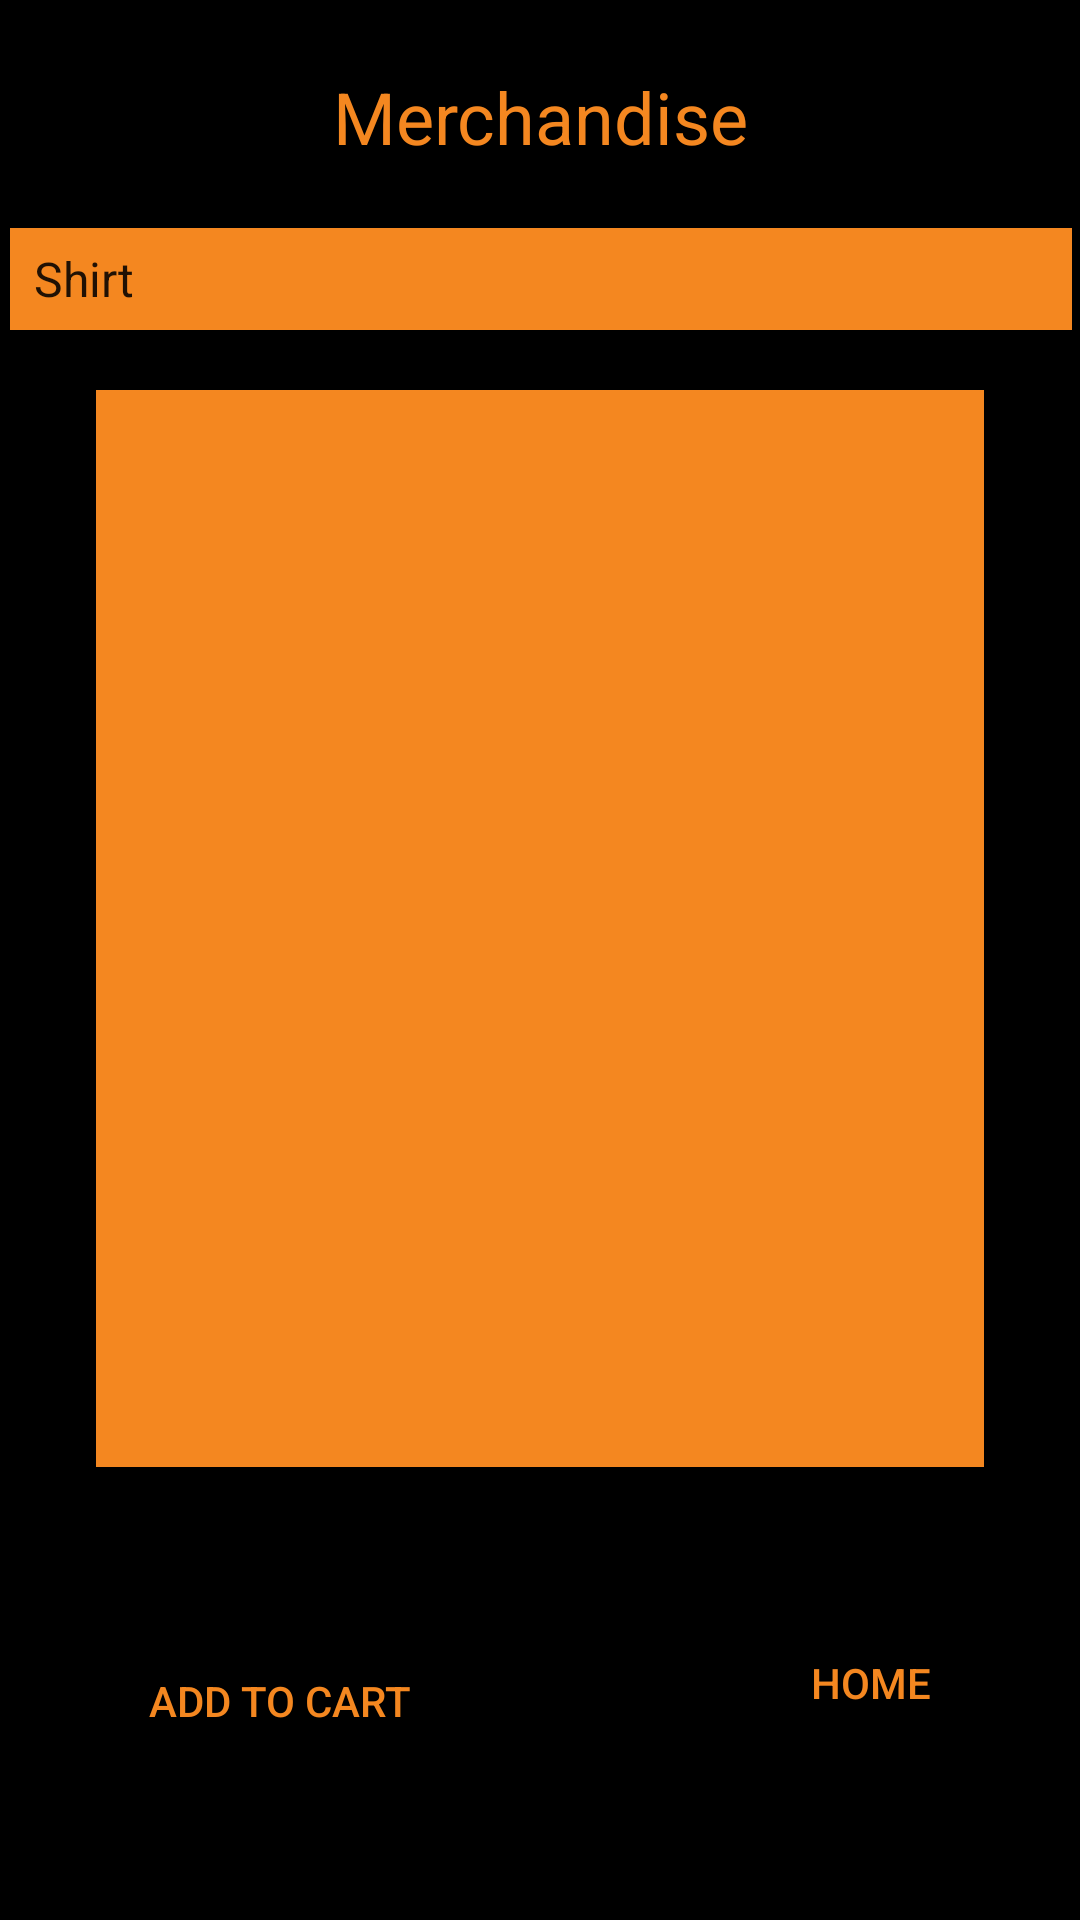

Here is an Android app screen rendered from its layout file. Give the layout XML and the strings, colors and styles it references.
<!-- AndroidManifest.xml: application theme AppTheme -->
<!-- res/layout/activity_main_merchandise.xml -->
<?xml version="1.0" encoding="utf-8"?>
<android.support.constraint.ConstraintLayout xmlns:android="http://schemas.android.com/apk/res/android"
    xmlns:app="http://schemas.android.com/apk/res-auto"
    xmlns:tools="http://schemas.android.com/tools"
    android:layout_width="match_parent"
    android:layout_height="match_parent"
    android:background="@color/colorPrimaryDark"
    tools:context=".MainMerchandise">

    <TextView
        android:id="@+id/textView4"
        android:layout_width="197dp"
        android:layout_height="46dp"
        android:layout_marginBottom="8dp"
        android:layout_marginEnd="8dp"
        android:layout_marginStart="8dp"
        android:layout_marginTop="16dp"
        android:gravity="center_vertical|center_horizontal"
        android:text="@string/txtMerchandise"
        android:textColor="@color/colorPrimary"
        android:textSize="24sp"
        app:layout_constraintBottom_toTopOf="@+id/spinner"
        app:layout_constraintEnd_toEndOf="parent"
        app:layout_constraintStart_toStartOf="parent"
        app:layout_constraintTop_toTopOf="parent" />

    <Spinner
        android:id="@+id/spinner2"
        android:layout_width="354dp"
        android:layout_height="34dp"
        android:layout_marginEnd="8dp"
        android:layout_marginStart="8dp"
        android:layout_marginTop="76dp"
        android:background="@color/colorPrimary"
        android:entries="@array/merchArray"
        android:popupBackground="@color/colorPrimary"
        app:layout_constraintEnd_toEndOf="parent"
        app:layout_constraintHorizontal_bias="0.487"
        app:layout_constraintStart_toStartOf="parent"
        app:layout_constraintTop_toTopOf="parent" />

    <ImageView
        android:id="@+id/imageView3"
        android:layout_width="296dp"
        android:layout_height="359dp"
        android:layout_marginEnd="8dp"
        android:layout_marginStart="8dp"
        android:layout_marginTop="20dp"
        android:background="@color/colorPrimary"
        app:layout_constraintEnd_toEndOf="parent"
        app:layout_constraintStart_toStartOf="parent"
        app:layout_constraintTop_toBottomOf="@+id/spinner2" />

    <Button
        android:id="@+id/idBtnMerchToHome"
        android:layout_width="wrap_content"
        android:layout_height="wrap_content"
        android:layout_marginEnd="8dp"
        android:layout_marginStart="8dp"
        android:layout_marginTop="48dp"
        android:background="@color/colorPrimaryDark"
        android:text="@string/btnMerchToHome"
        android:textColor="@color/colorPrimary"
        app:layout_constraintEnd_toEndOf="parent"
        app:layout_constraintHorizontal_bias="0.931"
        app:layout_constraintStart_toStartOf="parent"
        app:layout_constraintTop_toBottomOf="@+id/imageView3"
        tools:text="@string/btnMerchToHome" />

    <TextView
        android:id="@+id/txtPrice"
        android:layout_width="63dp"
        android:layout_height="31dp"
        android:layout_marginEnd="40dp"
        android:layout_marginStart="8dp"
        android:layout_marginTop="23dp"
        android:textColor="@color/colorPrimary"
        app:layout_constraintEnd_toEndOf="parent"
        app:layout_constraintHorizontal_bias="0.548"
        app:layout_constraintStart_toStartOf="parent"
        app:layout_constraintTop_toBottomOf="@+id/imageView3" />

    <Button
        android:id="@+id/addBtn"
        android:layout_width="wrap_content"
        android:layout_height="wrap_content"
        android:layout_marginEnd="8dp"
        android:layout_marginStart="8dp"
        android:background="@color/colorPrimaryDark"
        android:gravity="center_vertical|center_horizontal"
        android:text="@string/calcButton"
        android:textColor="@color/colorPrimary"
        app:layout_constraintEnd_toEndOf="parent"
        app:layout_constraintHorizontal_bias="0.162"
        app:layout_constraintStart_toStartOf="parent"
        app:layout_constraintTop_toBottomOf="@+id/txtPrice" />

</android.support.constraint.ConstraintLayout>
<!-- resources referenced by this layout -->
<resources>
  <string-array name="merchArray">
          <item>Shirt</item>
          <item>Phone Case</item>
          <item>Wallpaper</item>
      </string-array>
  <color name="colorPrimary">#f48720</color>
  <color name="colorPrimaryDark">#000000</color>
  <string name="btnMerchToHome">Home</string>
  <string name="calcButton">Add to cart</string>
  <string name="txtMerchandise">Merchandise</string>
  <style name="AppTheme" parent="Theme.AppCompat.Light.DarkActionBar">
          
          <item name="colorPrimary">#F48720</item>
          <item name="colorPrimaryDark">#000000</item>
          <item name="colorAccent">@color/colorAccent</item>
      </style>
  <color name="colorAccent">#FF4081</color>
</resources>
